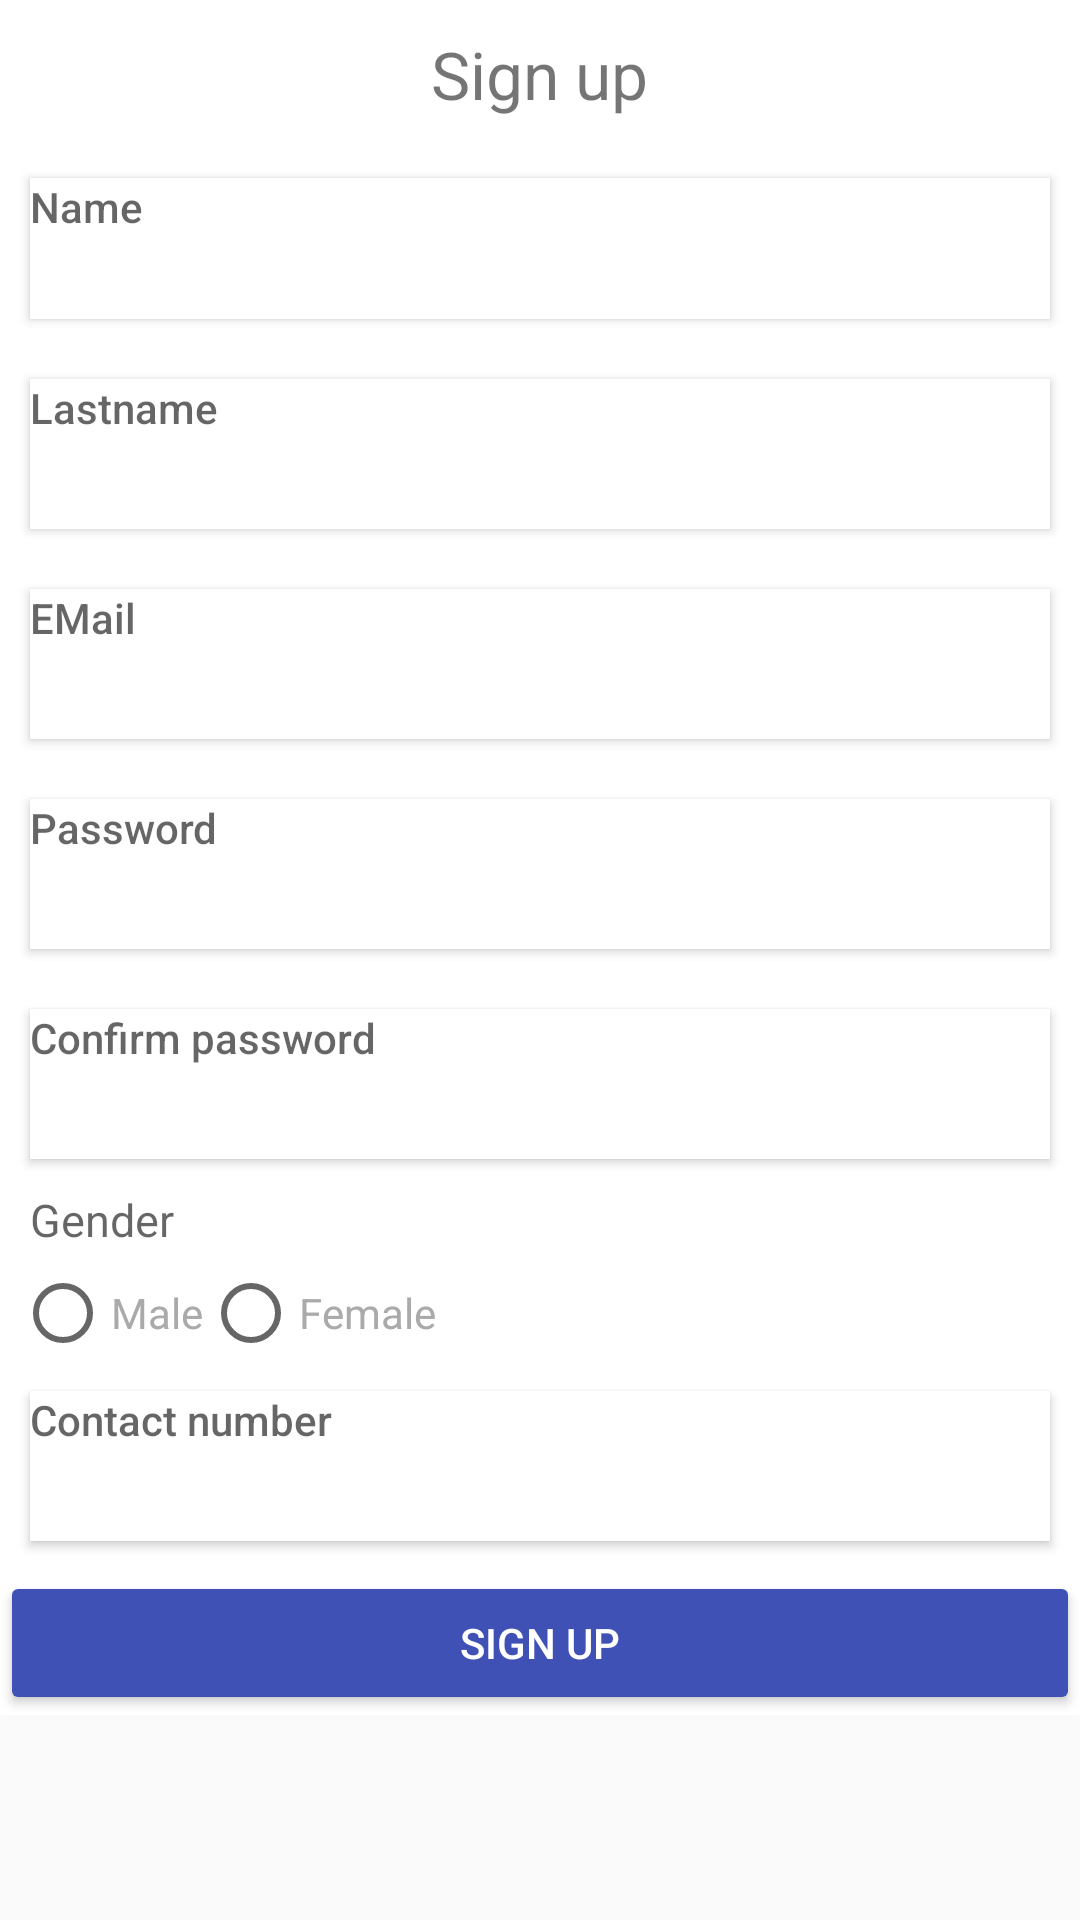

Write the Android layout XML for this screen, with the resource values it uses.
<!-- AndroidManifest.xml: application theme AppTheme -->
<!-- res/layout/activity_signup.xml -->
<?xml version="1.0" encoding="utf-8"?>
<ScrollView xmlns:tools="http://schemas.android.com/tools"
    android:layout_width="match_parent"
    android:layout_height="match_parent"
    xmlns:android="http://schemas.android.com/apk/res/android">
<LinearLayout
    android:layout_width="match_parent"
    android:layout_height="match_parent"
    android:gravity="center"
    android:orientation="vertical"
    android:background="@android:color/white">

    <LinearLayout
        android:layout_width="match_parent"
        android:layout_height="wrap_content"
        android:layout_gravity="center"
        android:orientation="vertical">

        <TextView
            android:layout_width="wrap_content"
            android:layout_height="wrap_content"
            android:layout_gravity="center"
            android:textSize="22sp"
            android:layout_marginBottom="10dp"
            android:layout_marginTop="10dp"
            android:layout_marginLeft="10dp"
            android:layout_marginRight="10dp"
            android:text="Sign up">
        </TextView>
<EditText
    android:layout_width="match_parent"
    android:layout_height="wrap_content"
    android:inputType="text"
    android:hint="Name"
    style="@style/LoginButton"
    android:backgroundTint="@android:color/white"
android:textColor="@android:color/black"
    android:layout_margin="10dp"
    android:layout_marginBottom="10dp"
    android:layout_marginLeft="10dp"
    android:layout_marginRight="10dp"
    android:layout_marginTop="10dp"
    android:gravity="left"
    android:id="@+id/edittext_name_edittext"
    android:minHeight="47dp" />
        <EditText
            android:layout_width="match_parent"
            android:layout_height="wrap_content"
            android:inputType="text"
            android:hint="Lastname"
            style="@style/LoginButton"
            android:backgroundTint="@android:color/white"
            android:textColor="@android:color/black"
            android:layout_margin="10dp"
            android:layout_marginBottom="10dp"
            android:layout_marginLeft="10dp"
            android:layout_marginRight="10dp"
            android:layout_marginTop="10dp"
            android:gravity="left"

            android:id="@+id/edittext_lastname_edittext"
            android:minHeight="50dip" />
        <EditText
            android:layout_width="match_parent"
            android:layout_height="wrap_content"
            android:inputType="text"
            android:hint="EMail"
            style="@style/LoginButton"
            android:backgroundTint="@android:color/white"
            android:textColor="@android:color/black"
            android:layout_margin="10dp"
            android:layout_marginBottom="10dp"
            android:layout_marginLeft="10dp"
            android:layout_marginRight="10dp"
            android:layout_marginTop="10dp"
            android:gravity="left"
            android:id="@+id/editext_email_edittext"
            android:minHeight="50dip" />
      /  <EditText
            android:layout_width="match_parent"
            android:layout_height="wrap_content"
            android:inputType="textPassword"
            android:hint="Password"
            style="@style/LoginButton"
            android:backgroundTint="@android:color/white"
            android:textColor="@android:color/black"
            android:layout_margin="10dp"
            android:layout_marginBottom="10dp"
            android:layout_marginLeft="10dp"
            android:layout_marginRight="10dp"
            android:layout_marginTop="10dp"
            android:gravity="left"
            android:id="@+id/edittext_pass_edittext"


            android:minHeight="50dip" />
        <EditText
            android:layout_width="match_parent"
            android:layout_height="wrap_content"
            android:inputType="textPassword"
            android:hint="Confirm password"
            style="@style/LoginButton"
            android:backgroundTint="@android:color/white"
            android:textColor="@android:color/black"
            android:layout_margin="10dp"
            android:layout_marginBottom="10dp"
            android:layout_marginLeft="10dp"
            android:layout_marginRight="10dp"
            android:layout_marginTop="10dp"
            android:gravity="left"
            android:id="@+id/edittext_conpassword_edittext"

            android:minHeight="50dip" />



        <TextView
            android:layout_width="match_parent"
            android:layout_height="wrap_content"
            android:text="Gender"
            android:layout_marginLeft="10dp"
            android:textAppearance="?android:attr/textAppearanceMedium"
            android:id="@+id/textview_gender_textview"
            android:textSize="15dp" >

        </TextView>

        <RadioGroup
            android:layout_width="match_parent"
            android:layout_height="wrap_content"
            android:orientation="horizontal"
            android:layout_marginLeft="5dp"
            android:layout_marginTop="5dp">

            <RadioButton
                android:layout_width="wrap_content"
                android:layout_height="wrap_content"
                android:text="Male"
                android:textColor="@android:color/darker_gray"
                android:id="@+id/RBmale">

            </RadioButton>
            <RadioButton
                android:layout_width="wrap_content"
                android:layout_height="wrap_content"
                android:text="Female"
                android:textColor="@android:color/darker_gray"
                android:id="@+id/RBfemale">

            </RadioButton>
        </RadioGroup>
        <EditText
            android:layout_width="match_parent"
            android:layout_height="wrap_content"
            android:inputType="number"
            android:hint="Contact number"
            style="@style/LoginButton"
            android:backgroundTint="@android:color/white"
            android:textColor="@android:color/black"
            android:layout_margin="10dp"
            android:layout_marginBottom="10dp"
            android:layout_marginLeft="10dp"
            android:layout_marginRight="10dp"
            android:layout_marginTop="10dp"
            android:gravity="left"
            android:id="@+id/editText_contact_edittext"
            android:minHeight="50dip" />



        <Button
            android:layout_width="match_parent"
            android:layout_height="wrap_content"
            android:backgroundTint="@color/colorPrimary"
            android:text="Sign up"
            android:textColor="@android:color/white"
            android:id="@+id/signup_btn_signup">

        </Button>

        </LinearLayout>

    </LinearLayout>

</ScrollView>
<!-- resources referenced by this layout -->
<resources>
  <color name="colorPrimary">#3f51b5</color>
  <style name="LoginButton" parent="Widget.AppCompat.Button">
          <item name="android:background">@android:color/white</item>
          <item name="android:textColor">@android:color/black</item>
      </style>
  <style name="AppTheme" parent="Theme.AppCompat.Light.DarkActionBar">
          <item name="colorPrimary">@color/colorPrimary</item>
          <item name="colorPrimaryDark">@color/colorPrimaryDark</item>
          <item name="colorAccent">@color/colorAccent</item>
      </style>
  <color name="colorPrimaryDark">#1f33b5</color>
  <color name="colorAccent">#1f33b5</color>
</resources>
